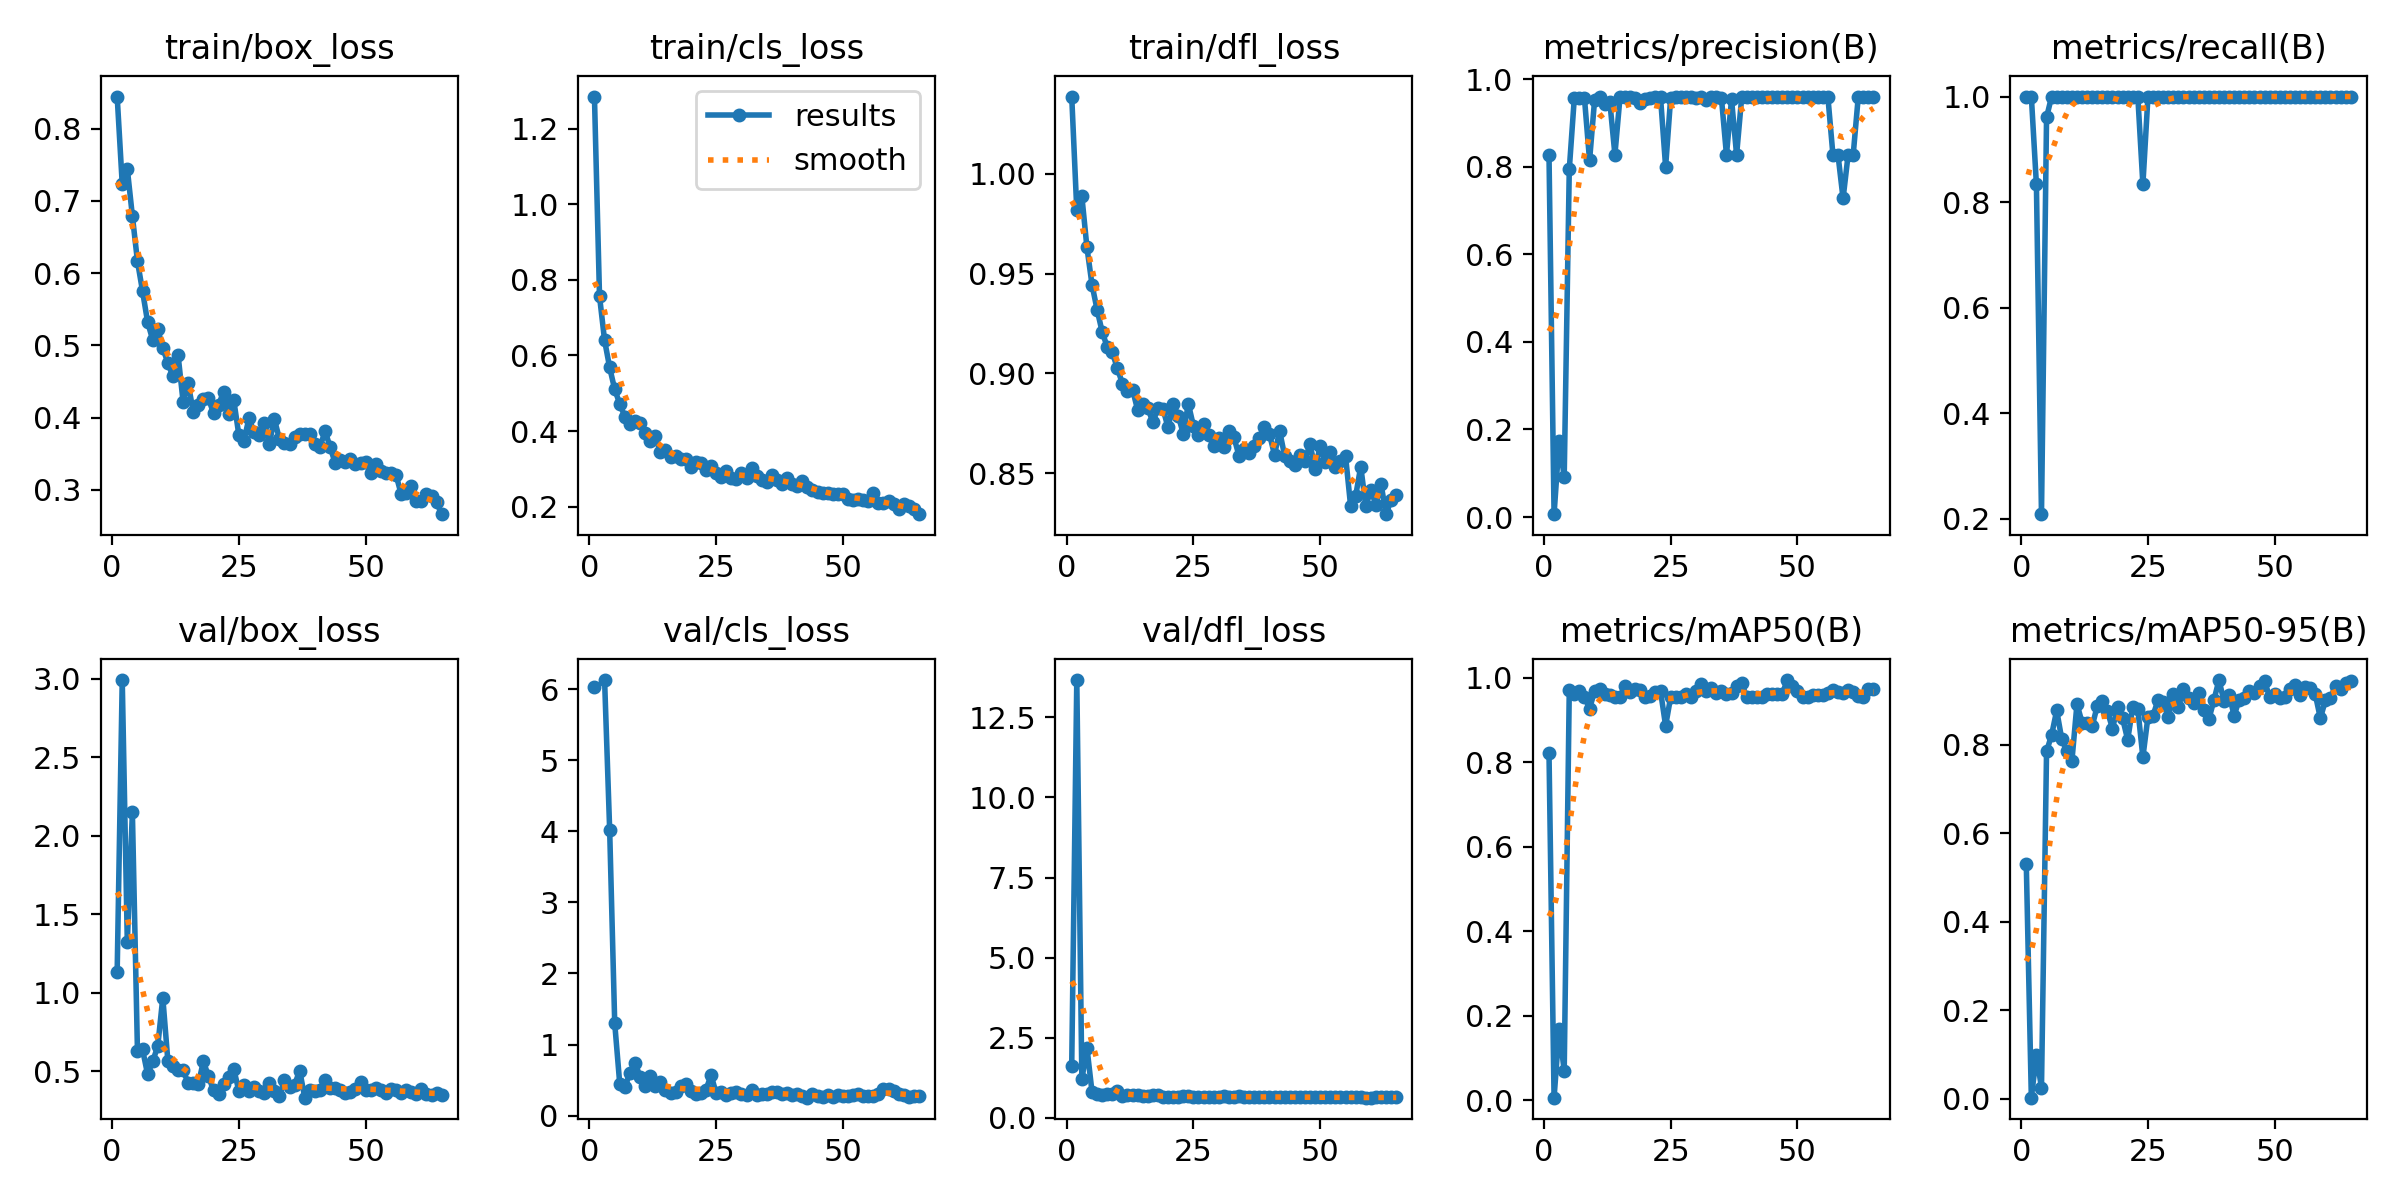

Data behind this chart, as committed beside it:
epoch, train/box_loss, train/cls_loss, train/dfl_loss, metrics/precision(B), metrics/recall(B), metrics/mAP50(B), metrics/mAP50-95(B), val/box_loss, val/cls_loss, val/dfl_loss, lr/pg0, lr/pg1, lr/pg2
1, 0.8442, 1.285, 1.039, 0.8276, 1, 0.8235, 0.5311, 1.133, 6.03, 1.634, 0.0006556, 0.0006556, 0.0006556
2, 0.7232, 0.7569, 0.9818, 0.00651, 1, 0.0065, 0.00191, 2.991, inf, 13.66, 0.001302, 0.001302, 0.001302
3, 0.7442, 0.6401, 0.9887, 0.174, 0.8333, 0.1687, 0.0977, 1.321, 6.129, 1.204, 0.001928, 0.001928, 0.001928
4, 0.679, 0.5684, 0.9631, 0.09199, 0.2083, 0.07026, 0.02441, 2.147, 4.024, 2.193, 0.001909, 0.001909, 0.001909
5, 0.6167, 0.5102, 0.9445, 0.7935, 0.9606, 0.9717, 0.7843, 0.6289, 1.297, 0.8179, 0.001878, 0.001878, 0.001878
6, 0.5752, 0.4718, 0.932, 0.9577, 1, 0.9618, 0.8218, 0.6385, 0.4384, 0.7602, 0.001848, 0.001848, 0.001848
7, 0.5324, 0.4382, 0.9209, 0.9577, 1, 0.9702, 0.877, 0.4795, 0.3975, 0.7128, 0.001817, 0.001817, 0.001817
8, 0.5077, 0.4201, 0.9133, 0.9556, 1, 0.9552, 0.8124, 0.5619, 0.6014, 0.7507, 0.001787, 0.001787, 0.001787
9, 0.5226, 0.4276, 0.9106, 0.8141, 1, 0.9276, 0.7855, 0.6569, 0.7448, 0.7379, 0.001756, 0.001756, 0.001756
10, 0.4964, 0.4218, 0.9026, 0.953, 1, 0.9686, 0.7629, 0.9681, 0.546, 0.8461, 0.001726, 0.001726, 0.001726
11, 0.4757, 0.3951, 0.8949, 0.958, 1, 0.9734, 0.8916, 0.5636, 0.4184, 0.6961, 0.001695, 0.001695, 0.001695
12, 0.457, 0.3731, 0.8911, 0.9434, 1, 0.9618, 0.8498, 0.5307, 0.5578, 0.7239, 0.001665, 0.001665, 0.001665
13, 0.4873, 0.3878, 0.8919, 0.9475, 1, 0.9602, 0.8483, 0.5085, 0.4191, 0.7319, 0.001635, 0.001635, 0.001635
14, 0.4222, 0.3438, 0.8817, 0.8274, 1, 0.9552, 0.8415, 0.5045, 0.4772, 0.7315, 0.001604, 0.001604, 0.001604
15, 0.4473, 0.3506, 0.8847, 0.9579, 1, 0.9552, 0.8875, 0.4247, 0.3654, 0.698, 0.001574, 0.001574, 0.001574
16, 0.4084, 0.3305, 0.8827, 0.9579, 1, 0.9818, 0.8987, 0.4218, 0.3237, 0.6749, 0.001543, 0.001543, 0.001543
17, 0.4176, 0.3332, 0.8756, 0.9578, 1, 0.967, 0.876, 0.4158, 0.3366, 0.7042, 0.001513, 0.001513, 0.001513
18, 0.4262, 0.3257, 0.8825, 0.957, 1, 0.9734, 0.8362, 0.5613, 0.4147, 0.7037, 0.001482, 0.001482, 0.001482
19, 0.4269, 0.3263, 0.8822, 0.9441, 1, 0.9718, 0.8842, 0.4685, 0.4477, 0.6599, 0.001452, 0.001452, 0.001452
20, 0.4061, 0.306, 0.8729, 0.9551, 1, 0.9552, 0.8593, 0.3768, 0.3501, 0.6664, 0.001421, 0.001421, 0.001421
21, 0.418, 0.3181, 0.8847, 0.9577, 1, 0.957, 0.8107, 0.3547, 0.3082, 0.6612, 0.001391, 0.001391, 0.001391
22, 0.4357, 0.3158, 0.8789, 0.9579, 1, 0.967, 0.8844, 0.4183, 0.3247, 0.664, 0.00136, 0.00136, 0.00136
23, 0.4053, 0.2958, 0.8698, 0.9579, 1, 0.9686, 0.88, 0.464, 0.3636, 0.6959, 0.00133, 0.00133, 0.00133
24, 0.4241, 0.3086, 0.8848, 0.7996, 0.8333, 0.8867, 0.7715, 0.5128, 0.5704, 0.6825, 0.001299, 0.001299, 0.001299
25, 0.3759, 0.2898, 0.8737, 0.9578, 1, 0.9552, 0.8628, 0.3728, 0.3157, 0.6545, 0.001269, 0.001269, 0.001269
26, 0.368, 0.2786, 0.8692, 0.96, 1, 0.9552, 0.8653, 0.4113, 0.3374, 0.6634, 0.001239, 0.001239, 0.001239
27, 0.3996, 0.2941, 0.8747, 0.958, 1, 0.9552, 0.9015, 0.3755, 0.2859, 0.6635, 0.001208, 0.001208, 0.001208
28, 0.3796, 0.2764, 0.8691, 0.9579, 1, 0.9618, 0.8965, 0.3986, 0.32, 0.6593, 0.001177, 0.001177, 0.001177
29, 0.3759, 0.2738, 0.8636, 0.9579, 1, 0.9552, 0.8617, 0.3731, 0.3315, 0.6553, 0.001147, 0.001147, 0.001147
30, 0.3933, 0.2891, 0.8678, 0.9577, 1, 0.9686, 0.9137, 0.3596, 0.311, 0.6548, 0.001117, 0.001117, 0.001117
31, 0.3641, 0.2756, 0.863, 0.9579, 1, 0.985, 0.8841, 0.4252, 0.2897, 0.6854, 0.001086, 0.001086, 0.001086
32, 0.3981, 0.3036, 0.8712, 0.9532, 1, 0.9686, 0.9253, 0.3718, 0.3619, 0.649, 0.001056, 0.001056, 0.001056
33, 0.3706, 0.281, 0.868, 0.9579, 1, 0.977, 0.9057, 0.3414, 0.2915, 0.6581, 0.001025, 0.001025, 0.001025
34, 0.3652, 0.2695, 0.8587, 0.958, 1, 0.9634, 0.8929, 0.4438, 0.3064, 0.6768, 0.0009948, 0.0009948, 0.0009948
35, 0.3641, 0.2667, 0.862, 0.9578, 1, 0.9702, 0.9169, 0.3955, 0.3026, 0.6655, 0.0009643, 0.0009643, 0.0009643
36, 0.3736, 0.2851, 0.8603, 0.8273, 1, 0.9618, 0.8788, 0.414, 0.3281, 0.6639, 0.0009338, 0.0009338, 0.0009338
37, 0.3775, 0.2707, 0.8637, 0.9535, 1, 0.9634, 0.8567, 0.5029, 0.3365, 0.6565, 0.0009034, 0.0009034, 0.0009034
38, 0.377, 0.2611, 0.8674, 0.827, 1, 0.9818, 0.8999, 0.3306, 0.3009, 0.6483, 0.0008729, 0.0008729, 0.0008729
39, 0.378, 0.2769, 0.8731, 0.9578, 1, 0.987, 0.9458, 0.3818, 0.3233, 0.6491, 0.0008425, 0.0008425, 0.0008425
40, 0.3633, 0.26, 0.8695, 0.958, 1, 0.9552, 0.8979, 0.3709, 0.2891, 0.6594, 0.000812, 0.000812, 0.000812
41, 0.3593, 0.2554, 0.8593, 0.9579, 1, 0.9552, 0.9126, 0.3798, 0.2984, 0.6466, 0.0007815, 0.0007815, 0.0007815
42, 0.3814, 0.2678, 0.8713, 0.9579, 1, 0.9552, 0.8656, 0.4403, 0.2732, 0.6651, 0.0007511, 0.0007511, 0.0007511
43, 0.3595, 0.2517, 0.8586, 0.9579, 1, 0.9552, 0.9015, 0.3922, 0.2524, 0.651, 0.0007206, 0.0007206, 0.0007206
44, 0.3371, 0.2454, 0.8563, 0.958, 1, 0.9618, 0.9057, 0.3939, 0.3064, 0.6474, 0.0006902, 0.0006902, 0.0006902
45, 0.3417, 0.24, 0.8543, 0.9579, 1, 0.9618, 0.92, 0.3804, 0.272, 0.6543, 0.0006597, 0.0006597, 0.0006597
46, 0.3385, 0.237, 0.8593, 0.958, 1, 0.9618, 0.9172, 0.3634, 0.263, 0.6497, 0.0006292, 0.0006292, 0.0006292
47, 0.3427, 0.2367, 0.8564, 0.9579, 1, 0.9618, 0.9323, 0.3693, 0.2852, 0.6485, 0.0005988, 0.0005988, 0.0005988
48, 0.3362, 0.2337, 0.8648, 0.9581, 1, 0.995, 0.9443, 0.3833, 0.2655, 0.647, 0.0005683, 0.0005683, 0.0005683
49, 0.3374, 0.2324, 0.8521, 0.9579, 1, 0.9802, 0.9064, 0.4289, 0.2909, 0.6493, 0.0005378, 0.0005378, 0.0005378
50, 0.338, 0.2324, 0.8637, 0.9579, 1, 0.9702, 0.9153, 0.3795, 0.2815, 0.652, 0.0005074, 0.0005074, 0.0005074
51, 0.3235, 0.2211, 0.8556, 0.9579, 1, 0.9552, 0.906, 0.3812, 0.2793, 0.643, 0.0004769, 0.0004769, 0.0004769
52, 0.3365, 0.2176, 0.8605, 0.958, 1, 0.9552, 0.9072, 0.3897, 0.2947, 0.6489, 0.0004465, 0.0004465, 0.0004465
53, 0.3257, 0.2208, 0.8533, 0.9579, 1, 0.9602, 0.9259, 0.3807, 0.2981, 0.648, 0.000416, 0.000416, 0.000416
54, 0.3241, 0.2189, 0.856, 0.9579, 1, 0.9602, 0.9354, 0.3597, 0.2757, 0.6406, 0.0003855, 0.0003855, 0.0003855
55, 0.324, 0.216, 0.8588, 0.958, 1, 0.9602, 0.9116, 0.3864, 0.2766, 0.6407, 0.0003551, 0.0003551, 0.0003551
56, 0.3208, 0.2366, 0.8337, 0.96, 1, 0.965, 0.9294, 0.3819, 0.2821, 0.6438, 0.0003246, 0.0003246, 0.0003246
57, 0.2945, 0.2093, 0.8387, 0.8266, 1, 0.9718, 0.9273, 0.3592, 0.3067, 0.6406, 0.0002942, 0.0002942, 0.0002942
58, 0.2958, 0.2094, 0.8534, 0.8267, 1, 0.967, 0.9136, 0.3816, 0.3755, 0.6393, 0.0002637, 0.0002637, 0.0002637
59, 0.3052, 0.2153, 0.8337, 0.7272, 1, 0.965, 0.8596, 0.3659, 0.3675, 0.6335, 0.0002332, 0.0002332, 0.0002332
60, 0.2841, 0.2059, 0.8414, 0.8276, 1, 0.9718, 0.8996, 0.3564, 0.3507, 0.6357, 0.0002028, 0.0002028, 0.0002028
... 5 more rows
